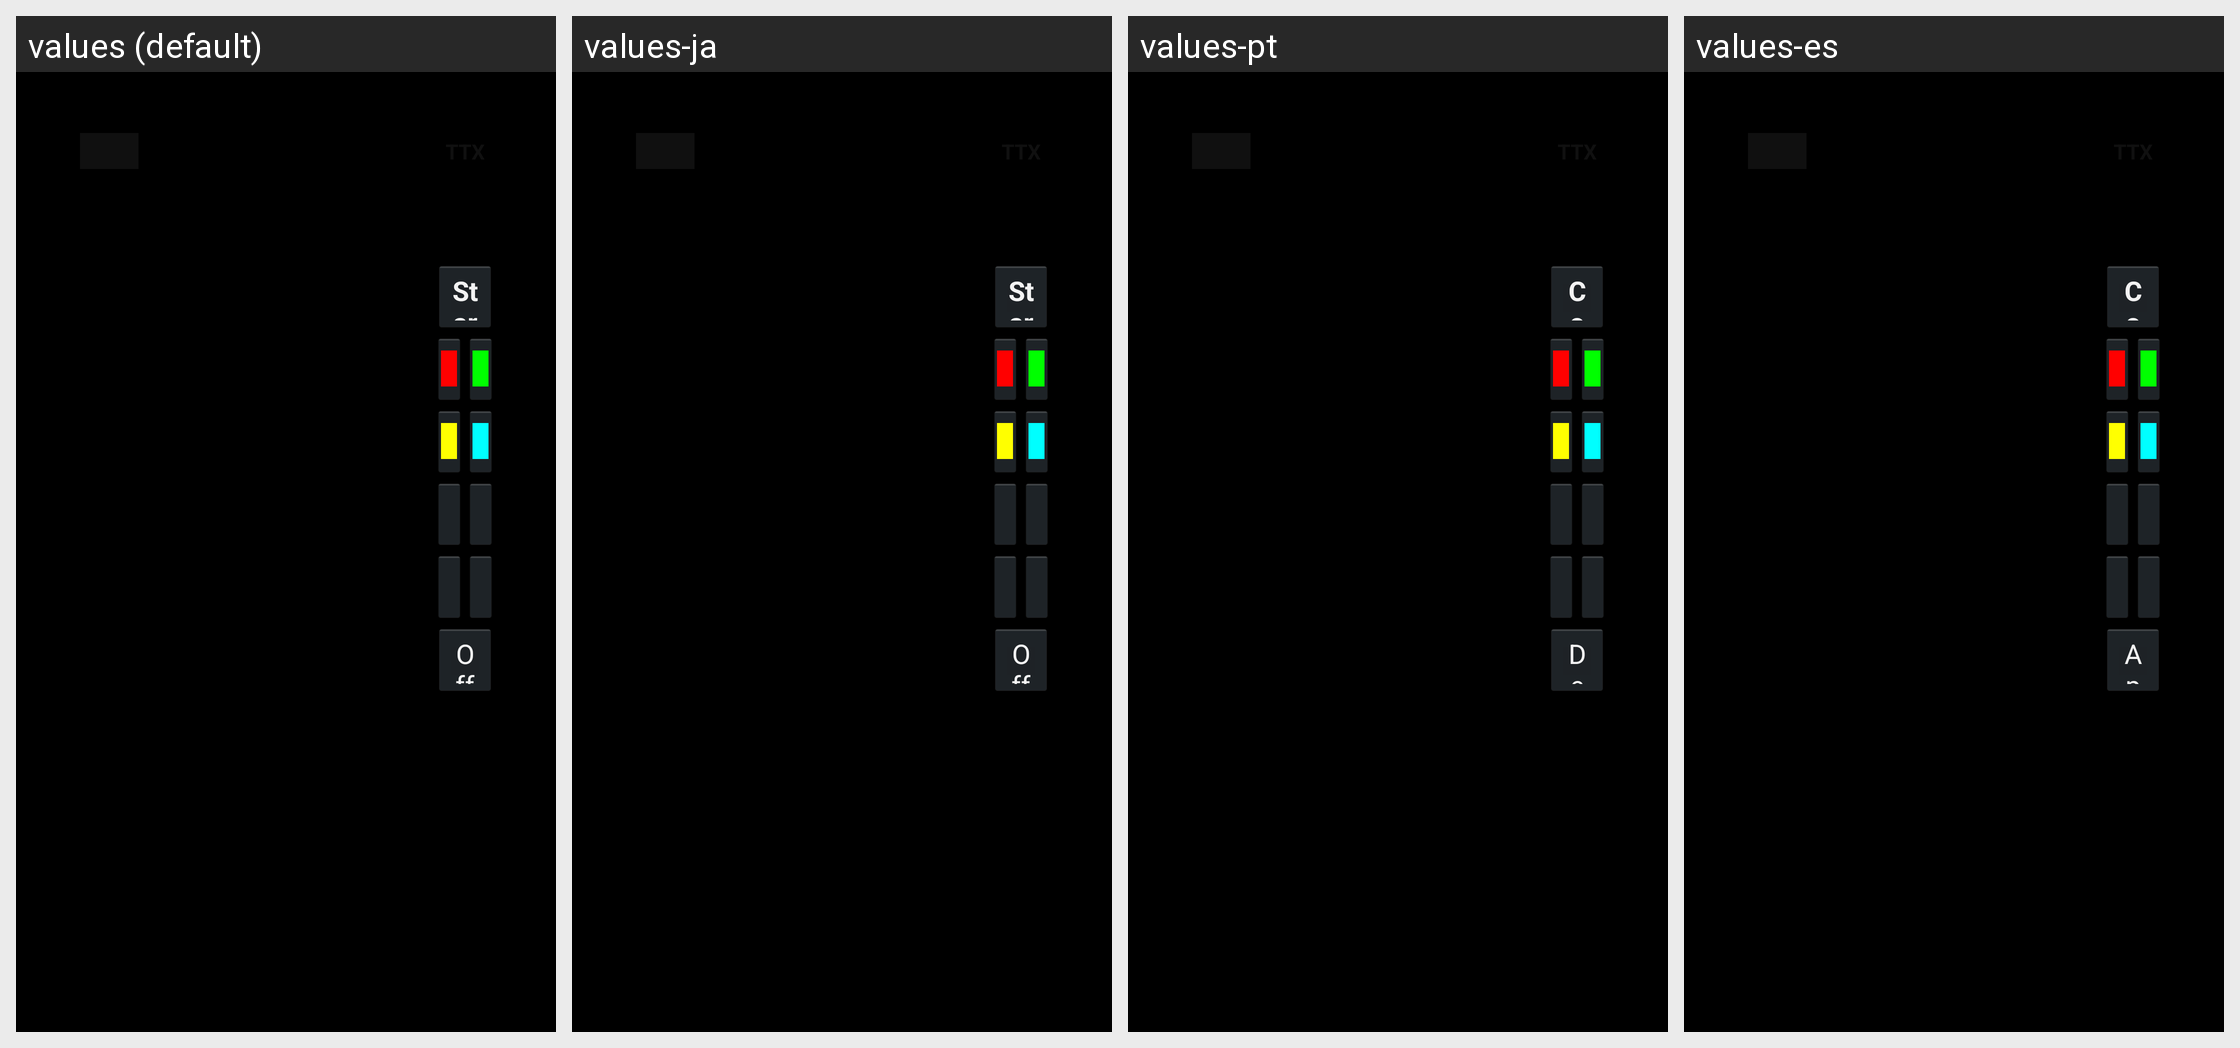

For this localized Android screen grid, give each drawn string resource with its value in every locale shown.
Android screen res/layout/dxb_teletext_bg.xml rendered under 4 locales, left to right: values (default), values-ja, values-pt, values-es. Device: Nexus 5 (rendered at 1080×1920; each locale shown at half size, 540×960, under a caption strip naming it); theme android:Theme.Holo.NoActionBar.
Strings drawn on this screen, with the default value and each locale's value (text and hints the layout hard-codes, and strings that could not be matched under every locale, appear in the picture but are not listed):

start
  values: Start
  values-ja: Start
  values-pt: Começar
  values-es: Comienzo

off
  values: Off
  values-ja: Off
  values-pt: Desligado
  values-es: Apagado
